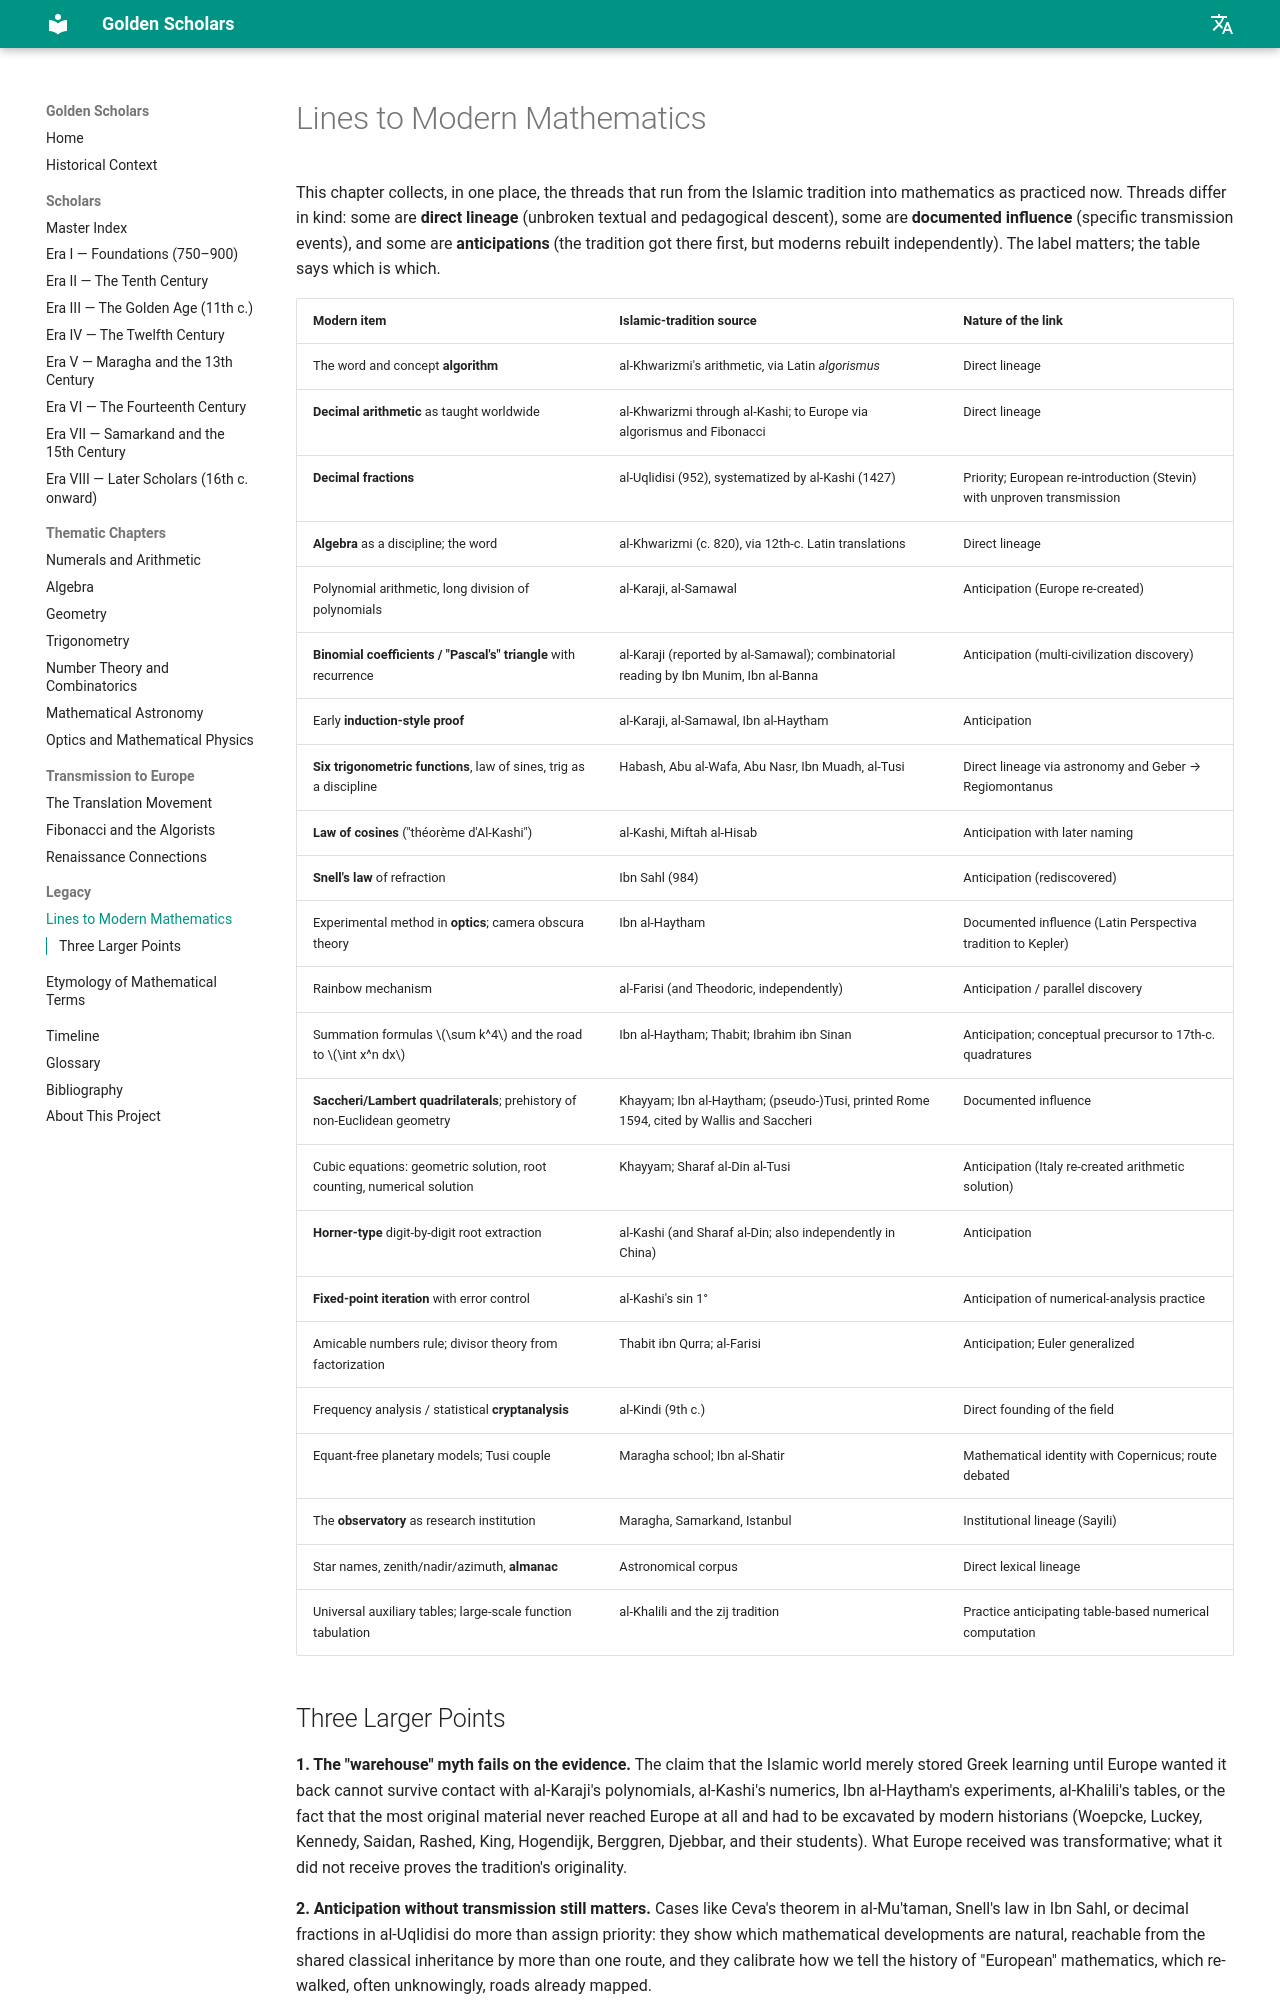

repository: PyAIM/GoldenScholars · page: legacy/modern-mathematics.html · generator: mkdocs

# Lines to Modern Mathematics

This chapter collects, in one place, the threads that run from the Islamic tradition into mathematics as practiced now. Threads differ in kind: some are **direct lineage** (unbroken textual and pedagogical descent), some are **documented influence** (specific transmission events), and some are **anticipations** (the tradition got there first, but moderns rebuilt independently). The label matters; the table says which is which.

| Modern item | Islamic-tradition source | Nature of the link |
|---|---|---|
| The word and concept **algorithm** | al-Khwarizmi's arithmetic, via Latin *algorismus* | Direct lineage |
| **Decimal arithmetic** as taught worldwide | al-Khwarizmi through al-Kashi; to Europe via algorismus and Fibonacci | Direct lineage |
| **Decimal fractions** | al-Uqlidisi (952), systematized by al-Kashi (1427) | Priority; European re-introduction (Stevin) with unproven transmission |
| **Algebra** as a discipline; the word | al-Khwarizmi (c. 820), via 12th-c. Latin translations | Direct lineage |
| Polynomial arithmetic, long division of polynomials | al-Karaji, al-Samawal | Anticipation (Europe re-created) |
| **Binomial coefficients / "Pascal's" triangle** with recurrence | al-Karaji (reported by al-Samawal); combinatorial reading by Ibn Munim, Ibn al-Banna | Anticipation (multi-civilization discovery) |
| Early **induction-style proof** | al-Karaji, al-Samawal, Ibn al-Haytham | Anticipation |
| **Six trigonometric functions**, law of sines, trig as a discipline | Habash, Abu al-Wafa, Abu Nasr, Ibn Muadh, al-Tusi | Direct lineage via astronomy and Geber → Regiomontanus |
| **Law of cosines** ("théorème d'Al-Kashi") | al-Kashi, Miftah al-Hisab | Anticipation with later naming |
| **Snell's law** of refraction | Ibn Sahl (984) | Anticipation (rediscovered) |
| Experimental method in **optics**; camera obscura theory | Ibn al-Haytham | Documented influence (Latin Perspectiva tradition to Kepler) |
| Rainbow mechanism | al-Farisi (and Theodoric, independently) | Anticipation / parallel discovery |
| Summation formulas \(\sum k^4\) and the road to \(\int x^n dx\) | Ibn al-Haytham; Thabit; Ibrahim ibn Sinan | Anticipation; conceptual precursor to 17th-c. quadratures |
| **Saccheri/Lambert quadrilaterals**; prehistory of non-Euclidean geometry | Khayyam; Ibn al-Haytham; (pseudo-)Tusi, printed Rome 1594, cited by Wallis and Saccheri | Documented influence |
| Cubic equations: geometric solution, root counting, numerical solution | Khayyam; Sharaf al-Din al-Tusi | Anticipation (Italy re-created arithmetic solution) |
| **Horner-type** digit-by-digit root extraction | al-Kashi (and Sharaf al-Din; also independently in China) | Anticipation |
| **Fixed-point iteration** with error control | al-Kashi's sin 1° | Anticipation of numerical-analysis practice |
| Amicable numbers rule; divisor theory from factorization | Thabit ibn Qurra; al-Farisi | Anticipation; Euler generalized |
| Frequency analysis / statistical **cryptanalysis** | al-Kindi (9th c.) | Direct founding of the field |
| Equant-free planetary models; Tusi couple | Maragha school; Ibn al-Shatir | Mathematical identity with Copernicus; route debated |
| The **observatory** as research institution | Maragha, Samarkand, Istanbul | Institutional lineage (Sayili) |
| Star names, zenith/nadir/azimuth, **almanac** | Astronomical corpus | Direct lexical lineage |
| Universal auxiliary tables; large-scale function tabulation | al-Khalili and the zij tradition | Practice anticipating table-based numerical computation |
